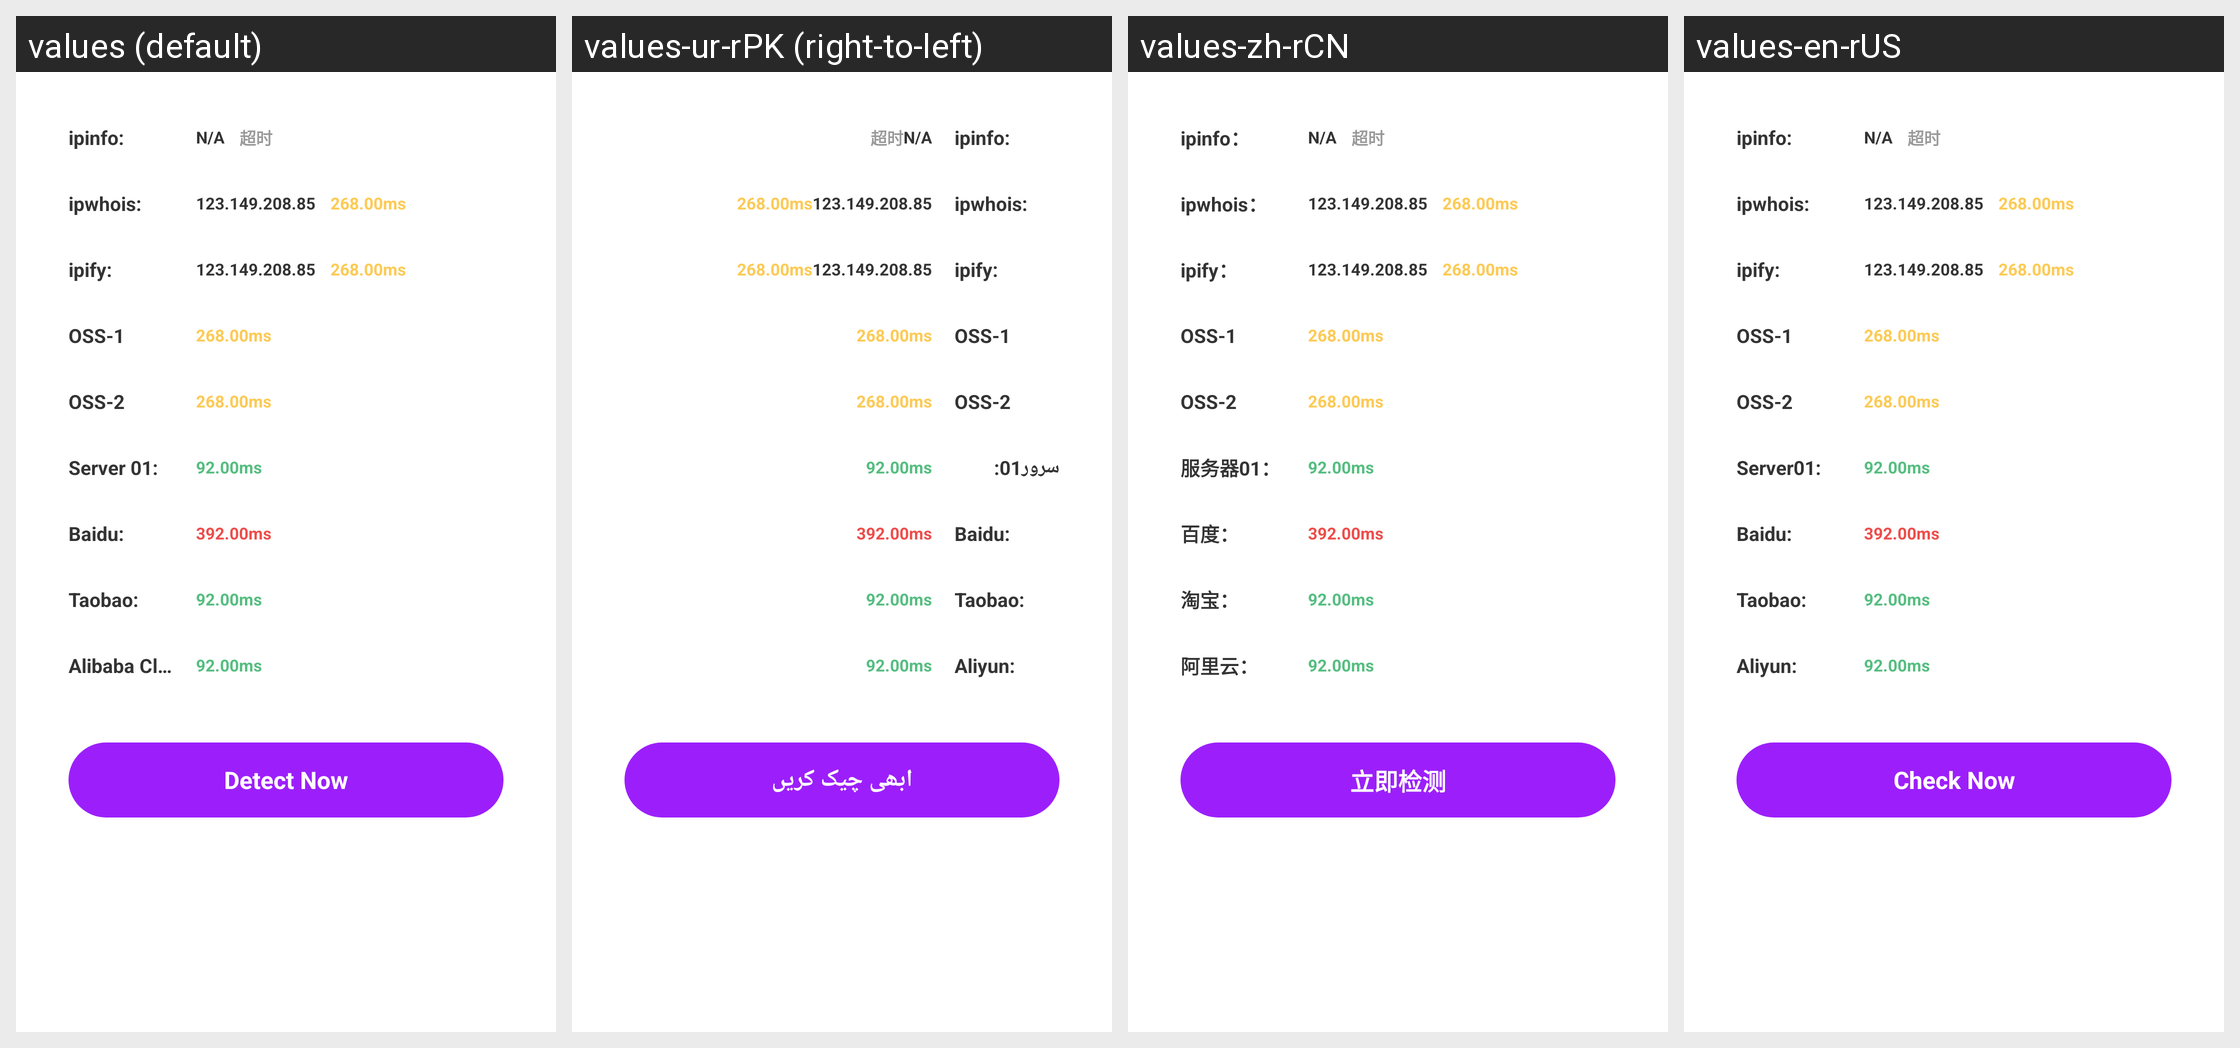

The Android screen above is rendered under several locales of the same app. Produce the string resources it draws, with the default and per-locale values.
Android screen res/layout/activity_net_broad_work.xml rendered under 4 locales, left to right: values (default), values-ur-rPK (right-to-left), values-zh-rCN, values-en-rUS. Device: Nexus 5 (rendered at 1080×1920; each locale shown at half size, 540×960, under a caption strip naming it); theme Theme.VoiceChat.
Other locales in the repository, not shown: values-ar-rEG, values-bn-rBD, values-de-rDE, values-el-rGR, values-es-rES, values-fr, values-ha-rNG, values-he-rIL, values-hi-rIN, values-in-rID, values-it-rIT, values-ja-rJP, values-jv-rID, values-ko-rKR, values-lo-rLA, values-mn-rMN, values-ms-rMY, values-my-rMM, values-ne-rNP, values-pa-rIN, values-pl-rPL, values-pt-rPT, values-ro-rRO, values-ru-rRU, values-sw-rKE, values-th-rTH, values-tl-rPH, values-tr-rTR, values-uk-rUA, values-vi-rVN, values-zh-rTW, values-zu-rZA.
Strings drawn on this screen, with the default value and each locale's value (text and hints the layout hard-codes, and strings that could not be matched under every locale, appear in the picture but are not listed):

ipinfo
  values: ipinfo:
  values-ur-rPK: ipinfo:
  values-zh-rCN: ipinfo：
  values-en-rUS: ipinfo:

ipwhois
  values: ipwhois:
  values-ur-rPK: ipwhois:
  values-zh-rCN: ipwhois：
  values-en-rUS: ipwhois:

ipify
  values: ipify:
  values-ur-rPK: ipify:
  values-zh-rCN: ipify：
  values-en-rUS: ipify:
